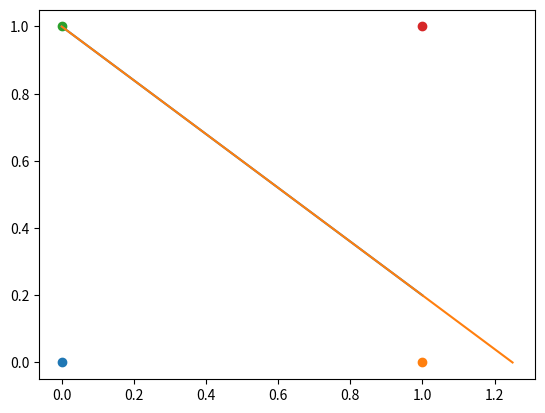

Recreate this plot in Python.
import random
import matplotlib.pyplot as plt
import numpy as np 

x1 = [0,1,0,1] 
x2 = [0,0,1,1]
y  = [0,0,0,1]
#w  = [random.randint(-1, 1),random.randint(-1, 1),random.randint(-1, 1)]
w = [0.5, 0.6, -0.3]
adjust = 0.1

def Correct(yn : list):
    if yn[0] == y[0] and yn [1] == y[1] and yn [2] == y[2] and yn [3] == y[3]:
        return True
    else : return False
    
def AcertSet(x1,x2, result,index):
    if y[index] == 1 and result == 0:
        if x1 > x2 :
            w[0] = w[0] + adjust
            w[2] = w[2] + adjust
        else : 
            w[1] = w[1] + adjust
            w[2] = w[2] + adjust
    else: 
        if x1 > x2 :
            w[0] = w[0] - adjust
            w[2] = w[2] - adjust
        else : 
            w[1] = w[1] - adjust
            w[2] = w[2] - adjust
        

listofresults = []

for x in range(50):

    print('-----Epoca ' + str(x) + '-----')
    listofresults.clear()

    for i in range(4):
        print ('__________________________________________')
        print ('Set ' + str((i+1)))
        print ('__________________________________________')

        print('Pesos: w1: '+ str(w[0]) + 'w2: '+ str(w[1]) + 'w3: '+ str(w[2]))
        print('X1',x1[0],x1[1],x1[2], x1[3])
        print('X2',x2[0],x2[1],x2[2], x2[3])
        

        result = x1[i]*w[0] + x2[i]*w[1] + w[2]
        if result > 0:
            yresult = 1            
        else :
            yresult = 0
            

        listofresults.append(yresult)
        if yresult != y[i]:
            AcertSet(x1[i],x2[i], yresult,i)
        
        print('Result :' + str(result) + '   Y: '+ str(yresult))
        print('Pesos: w1: '+ str(w[0]) + 'w2: '+ str(w[1]) + 'w3: '+ str(w[2]))
    if Correct(listofresults):
        print('-----Correct Epoca-----')
        break
    else :
        print('-----Incorrect Epoca-----')


#PLOTAR GRAFICO

for t in range(4):
    plt.scatter(x1[t], x2[t])

xp1 = ((-1) * w[2]) / w[0]
xp2 = ((-1) * w[2]) / w[1]
print(str(xp1) + "," + str(xp2))

pontos = [[0, xp1], [xp2, 0]]

z = np.polyfit(pontos[0], pontos[1], 1)
p = np.poly1d(z)
print("equação: ", p)

print('Pesos: w1: '+ str(w[0]) + 'w2: '+ str(w[1]) + 'w3: '+ str(w[2]))
# Generates plot
plt.plot(pontos, p(pontos), '-')

# plt.axis([0, 2, 0, 2])
plt.show()
print("Finalizado")





